Run: headless pygame with SDL's dummy video driver; simulated clock (each Clock.tick advances the game by its frame time, no real sleeping); random seed 0; keys injected as events and as key.get_pressed() state; no mouse input.
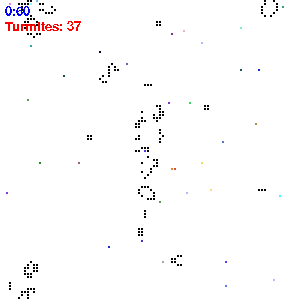
Frame 1 of 4 · flips 1–60 · no input
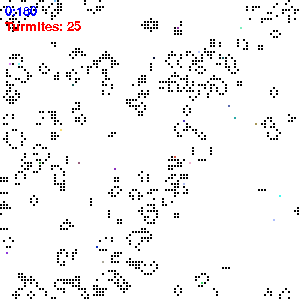
Frame 2 of 4 · flips 61–180 · tapped SPACE, RETURN · held RIGHT (→), D
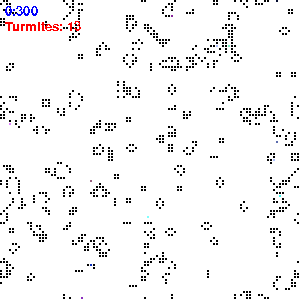
Frame 3 of 4 · flips 181–300 · held DOWN (↓), S
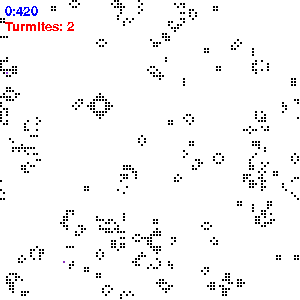
Frame 4 of 4 · flips 301–420 · held LEFT (←), A, UP (↑), W

The pygame program that drew these frames:

import pygame
from random import randint as rnd
from random import choice

pygame.init()
screen = pygame.display.set_mode((300, 300))

class Turmite():
    def __init__(self):
        self.alive = True
        self.energy = 50
        self.dirs = [[1, 0], [0, 1], [-1, 0], [0, -1]]
        self.dir = rnd(0, 3)
        self.pos = [rnd(0, 99), rnd(0, 99)]
        self.state = rnd(0, 1)
        self.chrom = bin(rnd(0, 2**12-1))[2:]
        self.chrom = '0'*(12-len(self.chrom))+self.chrom
        c = self.chrom
        self.Read()
        self.Color()
    def Step(self, grid):
        self.energy -= 1
        a = grid[0]
        s = self.state
        r = self.read
        x, y = self.pos
        c = grid[1][y][x][a]
        self.state = self.read[1][s == r[0][0]][c == r[0][1]]
        grid[1][y][x][a] = self.read[2][c == r[0][0]][s == r[0][1]]
        nc = grid[1][y][x][a]
        if c:
            if not(nc):
                self.energy -= 1
        else:
            if nc:
                self.energy += 1
        if s == r[0][0]: self.dir += r[3][c == r[0][1]]
        else: self.dir -= r[3][c == r[0][1]]
        self.dir %= 4
        x += self.dirs[self.dir][0]
        y += self.dirs[self.dir][1]
        x %= len(grid[1][0])
        y %= len(grid[1])
        self.pos = [x, y]
    def Draw(self, screen):
        x, y = self.pos
        pygame.draw.rect(screen, self.color, (x*3, y*3, 2, 2))
    def Read(self):
        c = self.chrom
        self.read = [[int(x) for x in list(c[0:2])],
                     [[int(x) for x in list(c[2:4])], [int(x) for x in list(c[4:6])]],
                     [[int(x) for x in list(c[6:8])], [int(x) for x in list(c[8:10])]],
                     [int(x) for x in list(c[10:12])]]
    def Color(self):
        self.color = [int(self.chrom[x:x+8], 2) for x in range(0, 5, 2)]
    def Kill(self, grid):
        c = grid[0]
        x, y = self.pos
        grid[1][y][x][c] = 1
        self.alive = False

def Mate(turmite1, turmite2):
    split = rnd(1, 11)
    s = rnd(0, 1)
    chroms = turmite1.chrom, turmite2.chrom
    new_turmite = Turmite()
    new_turmite.chrom = chroms[s][0:split]+chroms[not s][split:12]
    new_turmite.Read()
    new_turmite.Color()
    new_turmite.parents = (turmite1, turmite2)
    return new_turmite
        
def Step(grid):     # Updates Screen, Values, and Grid, according to Conway's Game of Life
     c = grid[0]    # Value To Check
     ly = len(grid[1])   # Modulus 
     lx = len(grid[1][0])# Modulus 
     for y in enumerate(grid[1]):       # Returns Rows of grid with accompanying Position
          for x in enumerate(y[1]):      # Returns Respective Column with accompanying Position
               n = 0                      # Neighbors
               x[1][not(c)] = x[1][c]     # Sets final value to initial value to start
               for iy in [-1, 0, 1]:      # Iterates Row Difference
                    for ix in [-1, 0, 1]:  # Iterates Column Difference
                         if not(ix == 0 and iy == 0):# If the value to be checked will not be itself
                              if grid[1][(y[0]+iy)%ly][(x[0]+ix)%lx][c]: n += 1
                              #In the main Grid, uses current x, y node,
                              #adds iy, ix differences
                              #modulates, to keep in range
                              #uses c for the current grid
                              #and checks if it is alive
                              # Then adds one to neigbor if True
               if x[1][c]: #Checks to see if node lives on
                    if n < 2 or n > 3:
                         x[1][not(c)] = 0
               else:       #Checks to see if node is born
                    if n == 3:
                         x[1][not(c)] = 1
               if x[1][not(c)]:
                    pygame.draw.rect(screen, (0, 0, 0), (x[0]*3, y[0]*3, 2, 2))
                    # Draws live node
     c = not(c)
     grid[0] = c

grid = [0,
        [[[choice([0]*20+[1]), 0]
          for x in range(100)]
         for y in range(100)]]

turmites = [Turmite() for x in range(50)]

Font = pygame.font.SysFont('None', 20)

clock = pygame.time.Clock()
run = True
steps = 0
generation = 0
dead = {}
while run:
    steps += 1
    clock.tick(15)
    for event in pygame.event.get():
        if event.type == pygame.KEYDOWN:
            if event.key == pygame.K_ESCAPE:
                pygame.display.quit()
                run = False
        if event.type == pygame.QUIT:
            pygame.display.quit()
            run = False
    screen.fill((255, 255, 255))
    Step(grid)
    for turmite in turmites:
        if turmite.alive:
            turmite.Step(grid)
            turmite.Draw(screen)
            if turmite.energy < 1:
                turmite.Kill(grid)
                dead[steps] = turmite
    alive = [turmite for turmite in turmites if turmite.alive]
    if len(alive) == 0:
        generation += 1
        turmites = []
        while len(dead) > 1:
            parent1 = dead.pop(max(dead))
            parent2 = dead.pop(max(dead))
            turmites.append(Mate(parent1, parent2))
            turmites.append(Mate(parent1, parent2))
        
            
    screen.blit(Font.render('%s:%s' % (generation, steps), 0, (0, 0, 255)), (5, 5))
    screen.blit(Font.render('Turmites: %s' % len(alive), 0, (255, 0, 0)), (5, 20))
    pygame.display.flip()

pygame.display.quit()
for step in dead:
    print(dead[step].chrom, step)
        
